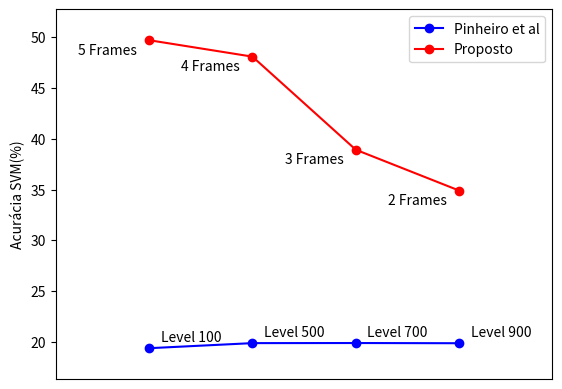

This chart was generated by the following Python code:
import numpy as np 
import matplotlib.pyplot as plt

plt.clf()

pinheiro = [19.38,19.88,19.89,19.87]
pinheiro_label = ["Level 100","Level 500","Level 700","Level 900"]

optimized = [49.72,48.10,38.93,34.91]
optimized_label = ["5 Frames","4 Frames","3 Frames","2 Frames"]

plt.plot([1,2,3,4],pinheiro,'bo-',label='Pinheiro et al')
plt.plot([1,2,3,4],optimized,'ro-',label='Proposto')

for x,y,l in zip([1,2,3,4],pinheiro,pinheiro_label):
    plt.annotate(l,(x,y),textcoords="offset points",xytext=(30,5),ha='center')

for x,y,l in zip([1,2,3,4],optimized,optimized_label):
    plt.annotate(l,(x,y),textcoords="offset points",xytext=(-30,-10),ha='center')

ax = plt.gca()
#hide x-axis
ax.get_xaxis().set_visible(False)
ax.margins(x=0.3, y=0.1)

plt.ylabel("Acurácia SVM(%)")
plt.legend()

plt.show()
